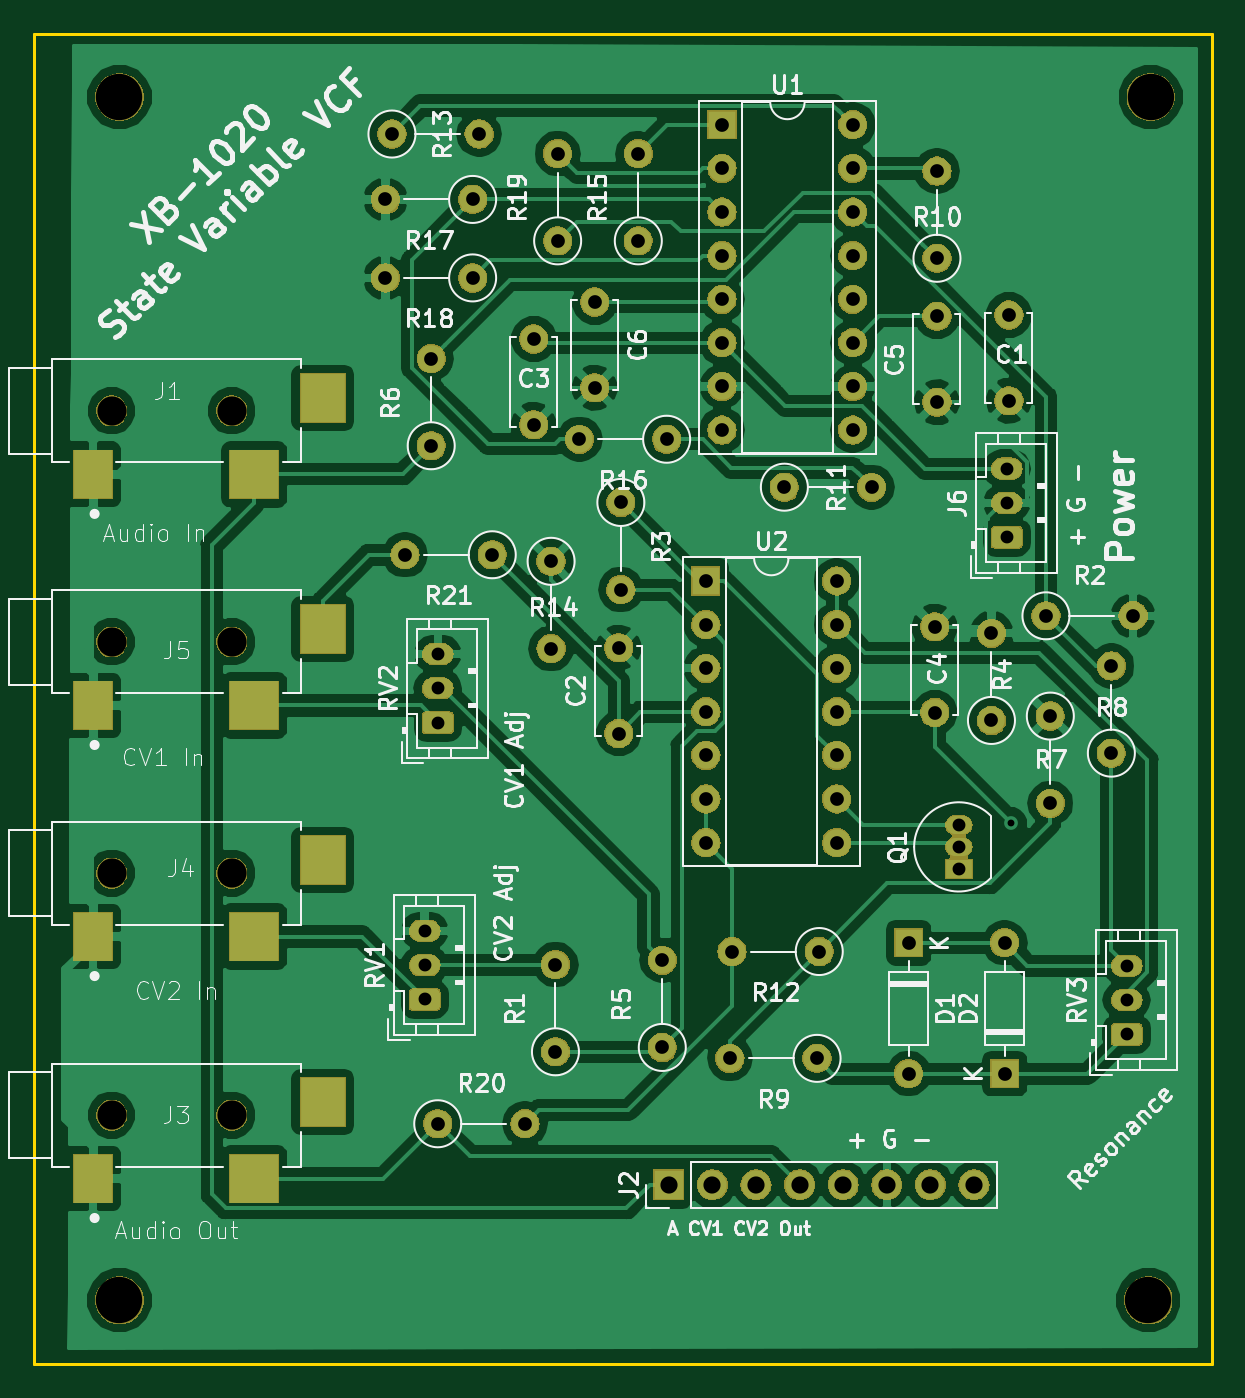
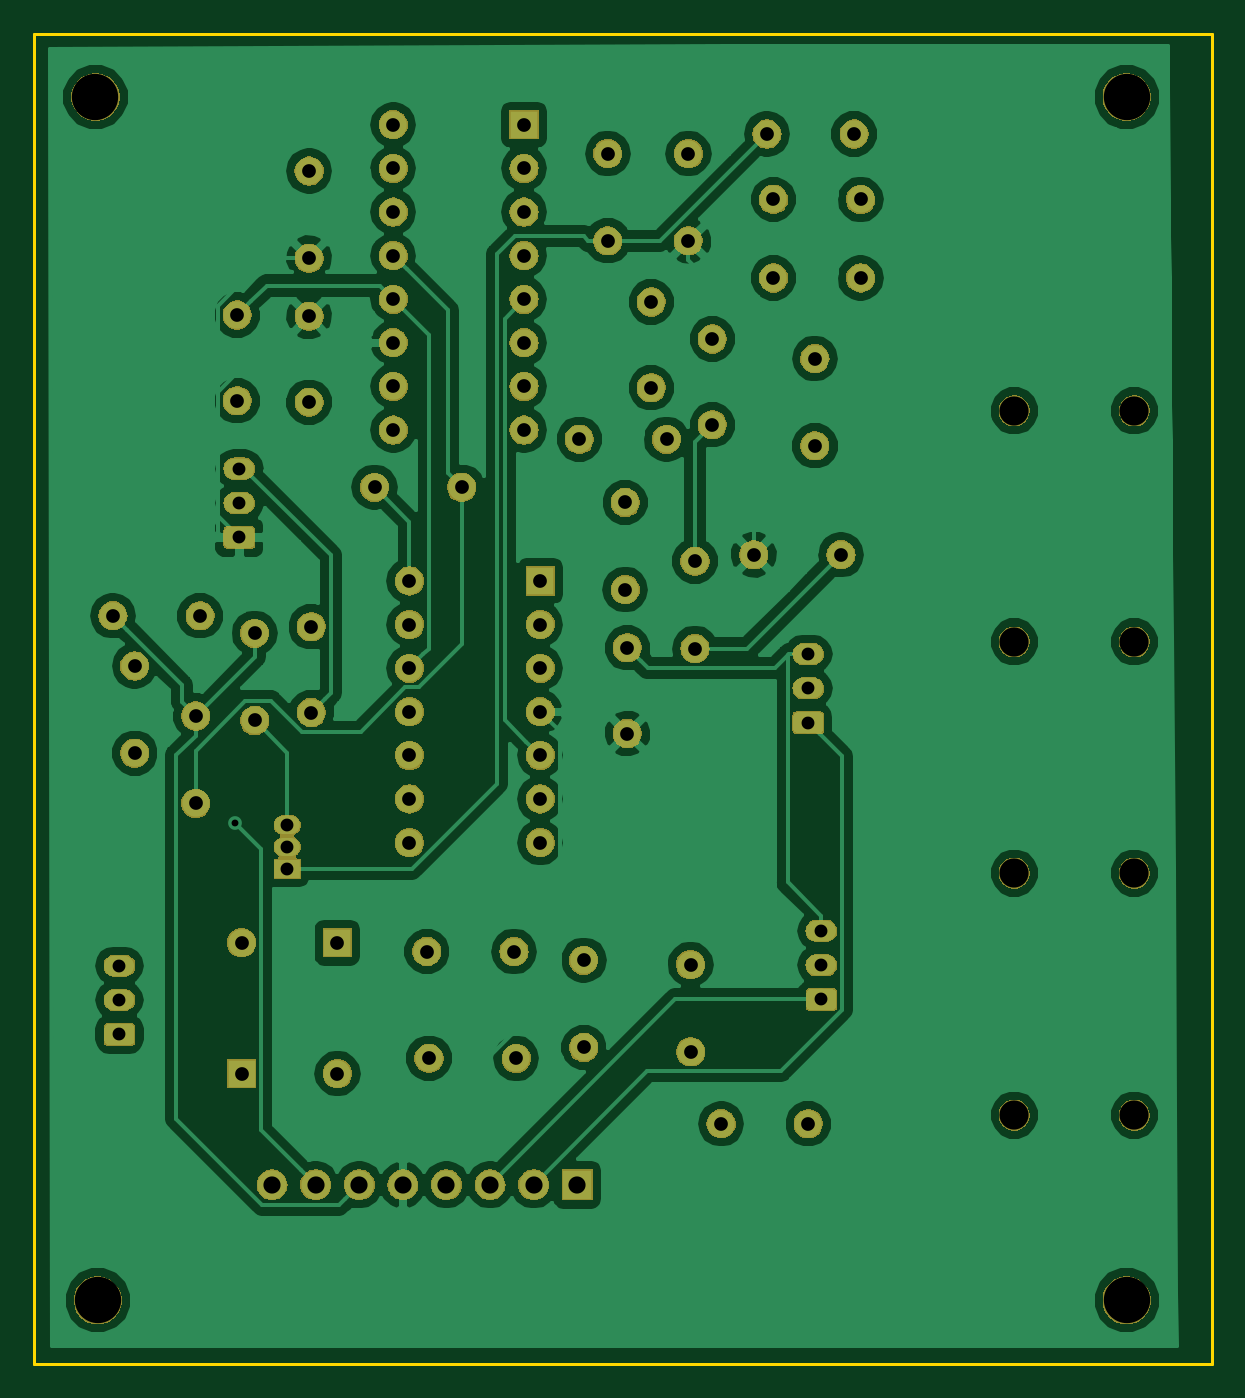
Circuit board: 11 layer files. Board 68.6 x 77.5 mm.
- bottom_copper: vcf-B.Cu.gbr (121469 bytes)
- bottom_mask: vcf-B.Mask.gbr (152704 bytes)
- paste: vcf-B.Paste.gbr (491 bytes)
- bottom_silk: vcf-B.SilkS.gbr (492 bytes)
- outline: vcf-Edge.Cuts.gbr (682 bytes)
- top_copper: vcf-F.Cu.gbr (146983 bytes)
- top_mask: vcf-F.Mask.gbr (154604 bytes)
- paste: vcf-F.Paste.gbr (1033 bytes)
- top_silk: vcf-F.SilkS.gbr (69643 bytes)
- drill: vcf-NPTH.drl (223 bytes)
- drill: vcf-PTH.drl (1649 bytes)

=== bottom_copper: vcf-B.Cu.gbr (121469 bytes, source omitted) ===
=== bottom_mask: vcf-B.Mask.gbr (152704 bytes, source omitted) ===
=== paste: vcf-B.Paste.gbr ===
G04 #@! TF.GenerationSoftware,KiCad,Pcbnew,(5.0.1)-rc2*
G04 #@! TF.CreationDate,2018-12-07T18:39:01-05:00*
G04 #@! TF.ProjectId,vcf,7663662E6B696361645F706362000000,rev?*
G04 #@! TF.SameCoordinates,Original*
G04 #@! TF.FileFunction,Paste,Bot*
G04 #@! TF.FilePolarity,Positive*
%FSLAX46Y46*%
G04 Gerber Fmt 4.6, Leading zero omitted, Abs format (unit mm)*
G04 Created by KiCad (PCBNEW (5.0.1)-rc2) date 12/7/2018 6:39:01 PM*
%MOMM*%
%LPD*%
G01*
G04 APERTURE LIST*
G04 APERTURE END LIST*
M02*

=== bottom_silk: vcf-B.SilkS.gbr ===
G04 #@! TF.GenerationSoftware,KiCad,Pcbnew,(5.0.1)-rc2*
G04 #@! TF.CreationDate,2018-12-07T18:39:02-05:00*
G04 #@! TF.ProjectId,vcf,7663662E6B696361645F706362000000,rev?*
G04 #@! TF.SameCoordinates,Original*
G04 #@! TF.FileFunction,Legend,Bot*
G04 #@! TF.FilePolarity,Positive*
%FSLAX46Y46*%
G04 Gerber Fmt 4.6, Leading zero omitted, Abs format (unit mm)*
G04 Created by KiCad (PCBNEW (5.0.1)-rc2) date 12/7/2018 6:39:02 PM*
%MOMM*%
%LPD*%
G01*
G04 APERTURE LIST*
G04 APERTURE END LIST*
M02*

=== outline: vcf-Edge.Cuts.gbr ===
G04 #@! TF.GenerationSoftware,KiCad,Pcbnew,(5.0.1)-rc2*
G04 #@! TF.CreationDate,2018-12-07T18:39:02-05:00*
G04 #@! TF.ProjectId,vcf,7663662E6B696361645F706362000000,rev?*
G04 #@! TF.SameCoordinates,Original*
G04 #@! TF.FileFunction,Profile,NP*
%FSLAX46Y46*%
G04 Gerber Fmt 4.6, Leading zero omitted, Abs format (unit mm)*
G04 Created by KiCad (PCBNEW (5.0.1)-rc2) date 12/7/2018 6:39:02 PM*
%MOMM*%
%LPD*%
G01*
G04 APERTURE LIST*
%ADD10C,0.200000*%
G04 APERTURE END LIST*
D10*
X146050000Y-66040000D02*
X77470000Y-66040000D01*
X146050000Y-143510000D02*
X146050000Y-66040000D01*
X77470000Y-143510000D02*
X146050000Y-143510000D01*
X77470000Y-66040000D02*
X77470000Y-143510000D01*
M02*

=== top_copper: vcf-F.Cu.gbr (146983 bytes, source omitted) ===
=== top_mask: vcf-F.Mask.gbr (154604 bytes, source omitted) ===
=== paste: vcf-F.Paste.gbr ===
G04 #@! TF.GenerationSoftware,KiCad,Pcbnew,(5.0.1)-rc2*
G04 #@! TF.CreationDate,2018-12-07T18:39:01-05:00*
G04 #@! TF.ProjectId,vcf,7663662E6B696361645F706362000000,rev?*
G04 #@! TF.SameCoordinates,Original*
G04 #@! TF.FileFunction,Paste,Top*
G04 #@! TF.FilePolarity,Positive*
%FSLAX46Y46*%
G04 Gerber Fmt 4.6, Leading zero omitted, Abs format (unit mm)*
G04 Created by KiCad (PCBNEW (5.0.1)-rc2) date 12/7/2018 6:39:01 PM*
%MOMM*%
%LPD*%
G01*
G04 APERTURE LIST*
%ADD10R,2.600000X2.800000*%
%ADD11R,2.800000X2.800000*%
%ADD12R,2.200000X2.800000*%
G04 APERTURE END LIST*
D10*
G04 #@! TO.C,J1*
X94275000Y-87261000D03*
D11*
X90275000Y-91711000D03*
D12*
X80875000Y-91711000D03*
G04 #@! TD*
G04 #@! TO.C,J5*
X80875000Y-105173000D03*
D11*
X90275000Y-105173000D03*
D10*
X94275000Y-100723000D03*
G04 #@! TD*
G04 #@! TO.C,J4*
X94275000Y-114185000D03*
D11*
X90275000Y-118635000D03*
D12*
X80875000Y-118635000D03*
G04 #@! TD*
G04 #@! TO.C,J3*
X80875000Y-132732000D03*
D11*
X90275000Y-132732000D03*
D10*
X94275000Y-128282000D03*
G04 #@! TD*
M02*

=== top_silk: vcf-F.SilkS.gbr (69643 bytes, source omitted) ===
=== drill: vcf-NPTH.drl ===
M48
INCH,TZ
T1C0.0669
T2C0.1063
%
G90
G05
T1
X32274Y-50800
X32274Y-45250
X35030Y-45250
X32274Y-39950
X35030Y-39950
X32274Y-34650
X35030Y-34650
X35030Y-50800
T2
X56100Y-27450
X32450Y-55050
X32450Y-27450
X56050Y-55050
T0
M30

=== drill: vcf-PTH.drl ===
M48
INCH,TZ
T1C0.0157
T2C0.0295
T3C0.0315
T4C0.0394
%
G90
G05
T1
X52900Y-44100
T2
X55550Y-47375
X55550Y-48163
X55550Y-48950
X52800Y-35975
X52800Y-36763
X52800Y-37550
X51700Y-44150
X51700Y-44650
X51700Y-45150
X39750Y-40225
X39750Y-41013
X39750Y-41800
X39450Y-46575
X39450Y-47363
X39450Y-48150
T3
X39000Y-37950
X41000Y-37950
X43000Y-35300
X45000Y-35300
X53800Y-41650
X53800Y-43650
X52850Y-32450
X52850Y-34419
X42350Y-38100
X42350Y-40100
X42450Y-47350
X42450Y-49350
X52750Y-46850
X52750Y-49850
X50550Y-46850
X50550Y-49850
X46270Y-28090
X46270Y-29090
X46270Y-30090
X46270Y-31090
X46270Y-32090
X46270Y-33090
X46270Y-34090
X46270Y-35090
X49270Y-28090
X49270Y-29090
X49270Y-30090
X49270Y-31090
X49270Y-32090
X49270Y-33090
X49270Y-34090
X49270Y-35090
X44350Y-28750
X44350Y-30750
X39600Y-33450
X39600Y-35450
X43900Y-40081
X43900Y-42050
X38700Y-28300
X40700Y-28300
X44900Y-47250
X44900Y-49250
X51150Y-39600
X51150Y-41569
X39750Y-51000
X41750Y-51000
X38550Y-31600
X40550Y-31600
X46500Y-47050
X48500Y-47050
X52450Y-39750
X52450Y-41750
X51200Y-32481
X51200Y-34450
X43350Y-32150
X43350Y-34119
X47700Y-36400
X49700Y-36400
X42500Y-28750
X42500Y-30750
X41950Y-33000
X41950Y-34969
X43950Y-36750
X43950Y-38750
X51200Y-29150
X51200Y-31150
X45900Y-38550
X45900Y-39550
X45900Y-40550
X45900Y-41550
X45900Y-42550
X45900Y-43550
X45900Y-44550
X48900Y-38550
X48900Y-39550
X48900Y-40550
X48900Y-41550
X48900Y-42550
X48900Y-43550
X48900Y-44550
X38550Y-29800
X40550Y-29800
X55200Y-40500
X55200Y-42500
X53700Y-39350
X55700Y-39350
X46450Y-49500
X48450Y-49500
T4
X45050Y-52400
X46050Y-52400
X47050Y-52400
X48050Y-52400
X49050Y-52400
X50050Y-52400
X51050Y-52400
X52050Y-52400
T0
M30

